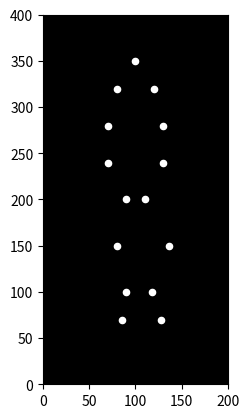

Write the Python code that produced this figure.

import matplotlib.pyplot as plt
import matplotlib.animation as animation
import numpy as np

# Define the coordinates of the 15 point-lights over time
# This is a simplified example and would need to be adjusted for realistic motion
# Each point is represented by a tuple (x, y)
# Each frame is a list of 15 such tuples
frames = []
for i in range(20): # 20 frames of animation
    frame = []
    # Head
    frame.append((100 + i*2, 350))
    # Shoulders
    frame.append((80 + i*2, 320))
    frame.append((120 + i*2, 320))
    # Elbows
    frame.append((70 + i*2 + 10*np.sin(i*0.5), 280))
    frame.append((130 + i*2 + 10*np.sin(i*0.5), 280))
    # Wrists 
    frame.append((70 + i*2 + 15 *np.sin(i*0.7), 240))
    frame.append((130 + i*2 + 15 *np.sin(i*0.7), 240))


    # Hips
    frame.append((90+ i*2, 200))
    frame.append((110 + i*2, 200 ))
    # Knees
    frame.append((80 + i*2 + 20*np.sin(i), 150))
    frame.append((120 + i*2 + 20*np.sin(i + 1), 150))
    # Ankles
    frame.append((90 + i*2+ 10*np.sin(i*1.2), 100 ))
    frame.append((110 + i*2+ 10*np.sin(i*1.2+1), 100))
    # Feet
    frame.append((85 + i*2 + 15*np.sin(i*1.5), 70))
    frame.append((115+ i*2 + 15*np.sin(i*1.5 +1), 70))

    frames.append(frame)



# Set up the figure and axes
fig, ax = plt.subplots()
ax.set_xlim(0, 200)  # Adjust limits as needed
ax.set_ylim(0, 400)
ax.set_aspect('equal')  # Ensure points are circular
ax.set_facecolor('black')  # Set background to black

# Create the point-light scatter plot
scatter = ax.scatter([], [], s=20, c='white')

# Animation update function
def update(frame_num):
    x = [point[0] for point in frames[frame_num]]
    y = [point[1] for point in frames[frame_num]]
    scatter.set_offsets(np.c_[x, y])
    return scatter,

# Create the animation
ani = animation.FuncAnimation(fig, update, frames=len(frames), interval=50, blit=True) # interval controls speed

# Save the animation as a GIF (optional)
# ani.save('running_man.gif', writer='imagemagick', fps=20)


# Display the animation 
plt.show()
